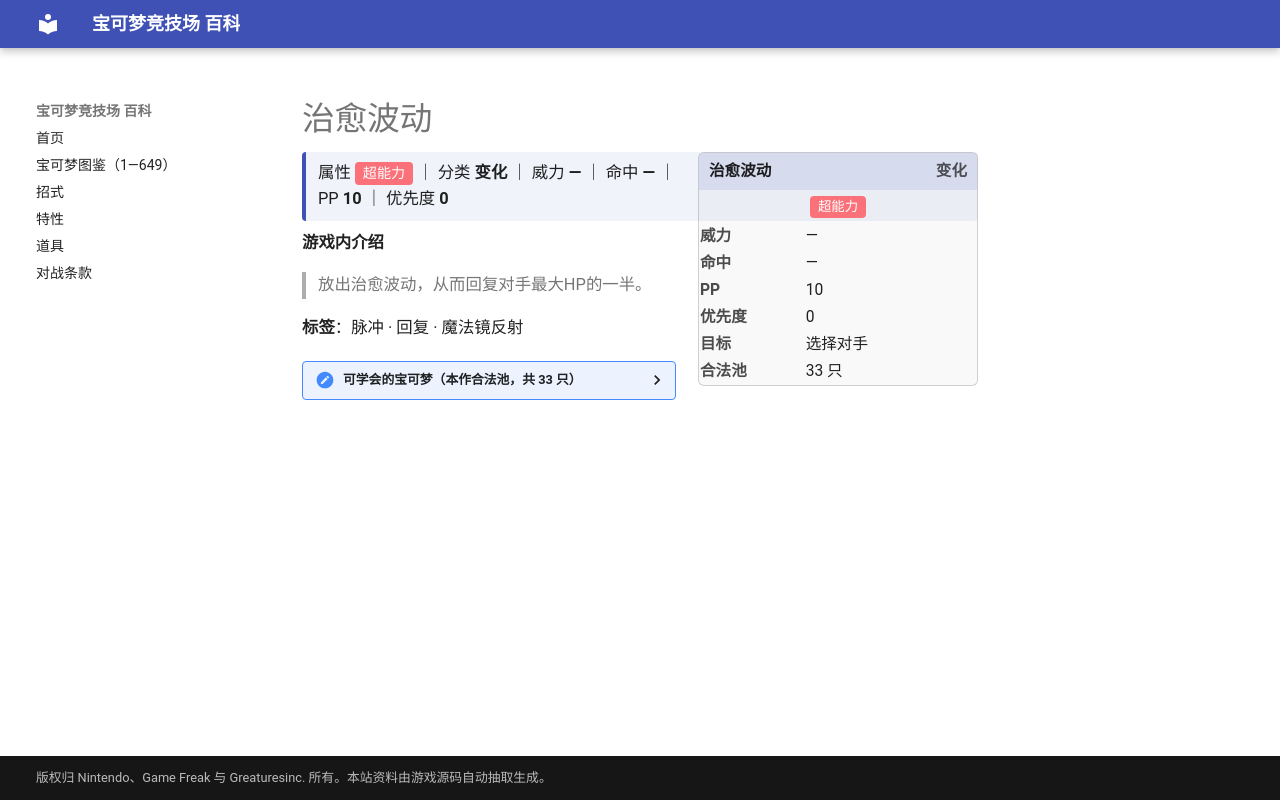

repository: nanmoboys/pkmn-arena-wiki · page: moves/治愈波动/index.html · generator: mkdocs

# 治愈波动

<div class="infobox">
<div class="ib-h"><span>治愈波动</span><span class="ib-no">变化</span></div>
<div class="ib-ty"><span class="tp" style="background:#FA7179">超能力</span></div>
<table class="ib-t"><tr><th>威力</th><td>—</td></tr><tr><th>命中</th><td>—</td></tr><tr><th>PP</th><td>10</td></tr><tr><th>优先度</th><td>0</td></tr><tr><th>目标</th><td>选择对手</td></tr><tr><th>合法池</th><td>33 只</td></tr></table></div>
<div class="head-stat">属性 <span class="tp" style="background:#FA7179">超能力</span> ｜ 分类 <b>变化</b> ｜ 威力 <b>—</b> ｜ 命中 <b>—</b> ｜ PP <b>10</b> ｜ 优先度 <b>0</b></div>

**游戏内介绍**

> 放出治愈波动，从而回复对手最大HP的一半。

**标签**：脉冲 · 回复 · 魔法镜反射

<details class="pool"><summary>可学会的宝可梦（本作合法池，共 33 只）</summary>

<p>皮皮、皮可西、胖丁、胖可丁、小火马、烈焰马、呆呆兽、呆壳兽、吉利蛋、超梦、菊草叶、月桂叶、大竺葵、皮宝宝、宝宝丁、呆呆王、幸福蛋、拉鲁拉丝、奇鲁莉安、沙奈朵、风铃铃、爱心鱼、拉帝亚斯、拉帝欧斯、樱花宝、樱花儿、路卡利欧、艾路雷朵、差不多娃娃、哥德宝宝、哥德小童、哥德小姐、保姆曼波</p>

</details>
